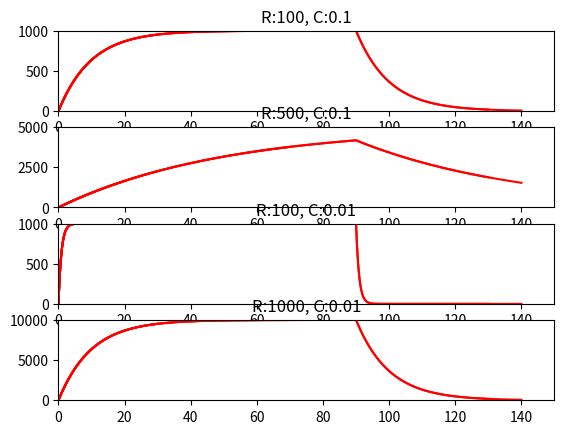

Source code (Python):
# Author : Pavan Rajkumanr Magesh

from __future__ import print_function
import numpy as np
import matplotlib.pyplot as plt

# input current
I = 10  # nA

# capacitance and leak resistance

C = 0.1  # nF
R = 100  # M ohms
tau = R*C  # = 0.1*100 nF-Mohms = 100*100 pF Mohms = 10 ms
print('C = %.3f nF' % C)
print('R = %.3f M ohms' % R)
print('tau = %.3f ms' % tau)
print('(Theoretical)')

# membrane potential equation dV/dt = - V/RC + I/C

tstop = 150  # ms
h = 0.2  # ms (step size)

RC_list = [(R, C, I), (R*5, C, I), (R, C/10, I), (R*10, C/10, I)]
for index, (R, C, I) in enumerate(RC_list):
    print(f"index:{index},R:{R},C:{C},I:{I}")
    V_inf = I * R  # peak V (in mV)
    tau = 0  # experimental (ms)

    V = 0  # mV
    V_trace = [V]  # mV

    plt.subplot(len(RC_list), 1, index+1)
    for t in np.arange(h, tstop, h):

        # Euler method: V(t+h) = V(t) + h*dV/dt
        V = V + h*(- (V/(R*C)) + (I/C))

        # Verify membrane time constant
        if (not tau and (V > 0.6321*V_inf)):
            tau = t
            print('tau = %.3f ms' % tau)
            print('(Experimental)')

        # Stop current injection
        if t >= 0.6*tstop:
            I = 0

        V_trace += [V]
        #  print(np.max(V_trace))
        if t % 10 == 0:
            plt.plot(np.arange(0, t+h, h), V_trace, color='r')
            plt.xlim(0, tstop)
            plt.ylim(0, V_inf)
            plt.title(f"R:{R}, C:{C}")
            plt.draw()

plt.show()
